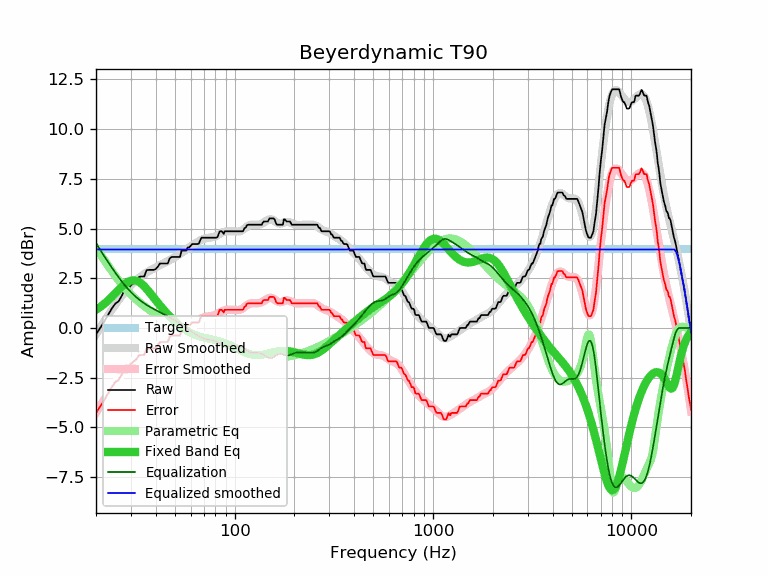

The table this chart was drawn from, first rows:
frequency, raw, error, smoothed, error_smoothed, equalization, parametric_eq, equalized_raw, equalized_smoothed, target
20, -0.32, -4.27, -0.31, -4.26, 4.26, 0.92, 3.94, 3.95, 3.95
21, 0.00, -3.95, 0.02, -3.92, 3.92, 1.06, 3.92, 3.95, 3.95
22, 0.32, -3.63, 0.34, -3.61, 3.61, 1.21, 3.93, 3.95, 3.95
23, 0.65, -3.30, 0.63, -3.31, 3.31, 1.38, 3.96, 3.95, 3.95
24, 0.97, -2.98, 0.91, -3.04, 3.04, 1.56, 4.01, 3.95, 3.95
25, 1.22, -2.73, 1.16, -2.78, 2.78, 1.74, 4.00, 3.95, 3.95
26, 1.34, -2.61, 1.40, -2.55, 2.55, 1.91, 3.89, 3.95, 3.95
27, 1.62, -2.33, 1.62, -2.33, 2.33, 2.08, 3.95, 3.95, 3.95
28, 1.95, -2.00, 1.81, -2.14, 2.14, 2.21, 4.09, 3.95, 3.95
29, 1.95, -2.00, 1.99, -1.96, 1.96, 2.32, 3.91, 3.95, 3.95
30, 2.15, -1.80, 2.14, -1.80, 1.80, 2.38, 3.95, 3.95, 3.95
31, 2.27, -1.68, 2.29, -1.66, 1.66, 2.40, 3.93, 3.95, 3.95
32, 2.39, -1.56, 2.41, -1.54, 1.54, 2.37, 3.93, 3.95, 3.95
33, 2.57, -1.38, 2.52, -1.43, 1.43, 2.31, 4.00, 3.95, 3.95
34, 2.59, -1.36, 2.62, -1.33, 1.33, 2.21, 3.92, 3.95, 3.95
35, 2.59, -1.36, 2.71, -1.24, 1.24, 2.10, 3.83, 3.95, 3.95
36, 2.91, -1.04, 2.79, -1.16, 1.16, 1.96, 4.07, 3.95, 3.95
37, 2.92, -1.03, 2.86, -1.09, 1.09, 1.82, 4.01, 3.95, 3.95
38, 2.92, -1.03, 2.93, -1.02, 1.02, 1.68, 3.94, 3.95, 3.95
39, 2.92, -1.03, 2.99, -0.96, 0.96, 1.54, 3.88, 3.95, 3.95
40, 2.96, -0.99, 3.05, -0.90, 0.90, 1.40, 3.86, 3.95, 3.95
41, 3.08, -0.87, 3.10, -0.84, 0.84, 1.26, 3.92, 3.95, 3.95
42, 3.24, -0.71, 3.16, -0.79, 0.79, 1.14, 4.03, 3.95, 3.95
43, 3.24, -0.71, 3.21, -0.74, 0.74, 1.01, 3.98, 3.95, 3.95
44, 3.24, -0.71, 3.26, -0.69, 0.69, 0.90, 3.93, 3.95, 3.95
45, 3.24, -0.71, 3.31, -0.64, 0.64, 0.79, 3.88, 3.95, 3.95
46, 3.24, -0.71, 3.36, -0.59, 0.59, 0.69, 3.83, 3.95, 3.95
47, 3.49, -0.46, 3.41, -0.54, 0.54, 0.59, 4.03, 3.95, 3.95
48, 3.57, -0.38, 3.46, -0.49, 0.49, 0.50, 4.06, 3.95, 3.95
49, 3.57, -0.38, 3.51, -0.44, 0.44, 0.42, 4.01, 3.95, 3.95
50, 3.57, -0.38, 3.56, -0.38, 0.38, 0.34, 3.95, 3.95, 3.95
51, 3.57, -0.38, 3.62, -0.33, 0.33, 0.26, 3.90, 3.95, 3.95
52, 3.57, -0.38, 3.67, -0.28, 0.28, 0.19, 3.85, 3.95, 3.95
53, 3.57, -0.38, 3.73, -0.22, 0.22, 0.12, 3.79, 3.95, 3.95
54, 3.89, -0.06, 3.78, -0.17, 0.17, 0.05, 4.06, 3.95, 3.95
55, 3.89, -0.06, 3.84, -0.11, 0.11, -0.01, 4.00, 3.95, 3.95
56, 3.89, -0.06, 3.89, -0.06, 0.06, -0.06, 3.95, 3.95, 3.95
57, 3.89, -0.06, 3.94, -0.00, 0.00, -0.12, 3.89, 3.95, 3.95
58, 4.05, 0.10, 4.00, 0.05, -0.05, -0.17, 4.00, 3.95, 3.95
59, 4.05, 0.10, 4.05, 0.10, -0.10, -0.21, 3.95, 3.95, 3.95
60, 4.13, 0.18, 4.10, 0.15, -0.15, -0.25, 3.98, 3.95, 3.95
61, 4.22, 0.27, 4.15, 0.20, -0.20, -0.29, 4.02, 3.95, 3.95
62, 4.22, 0.27, 4.19, 0.25, -0.25, -0.32, 3.97, 3.95, 3.95
63, 4.22, 0.27, 4.24, 0.29, -0.29, -0.35, 3.93, 3.95, 3.95
64, 4.22, 0.27, 4.28, 0.34, -0.34, -0.38, 3.88, 3.95, 3.95
65, 4.22, 0.27, 4.33, 0.38, -0.38, -0.40, 3.84, 3.95, 3.95
66, 4.24, 0.29, 4.36, 0.42, -0.42, -0.43, 3.82, 3.95, 3.95
67, 4.41, 0.46, 4.40, 0.45, -0.45, -0.44, 3.96, 3.95, 3.95
68, 4.54, 0.59, 4.43, 0.49, -0.49, -0.46, 4.05, 3.95, 3.95
69, 4.54, 0.59, 4.46, 0.51, -0.51, -0.48, 4.03, 3.95, 3.95
70, 4.54, 0.59, 4.48, 0.54, -0.54, -0.49, 4.00, 3.95, 3.95
71, 4.54, 0.59, 4.50, 0.56, -0.56, -0.51, 3.98, 3.95, 3.95
72, 4.54, 0.59, 4.52, 0.57, -0.57, -0.52, 3.97, 3.95, 3.95
73, 4.54, 0.59, 4.53, 0.58, -0.58, -0.53, 3.96, 3.95, 3.95
74, 4.54, 0.59, 4.54, 0.59, -0.59, -0.54, 3.95, 3.95, 3.95
75, 4.54, 0.59, 4.54, 0.60, -0.60, -0.55, 3.94, 3.95, 3.95
76, 4.54, 0.59, 4.55, 0.60, -0.60, -0.57, 3.94, 3.95, 3.95
77, 4.54, 0.59, 4.56, 0.61, -0.61, -0.58, 3.93, 3.95, 3.95
78, 4.54, 0.59, 4.57, 0.63, -0.63, -0.59, 3.91, 3.95, 3.95
79, 4.54, 0.59, 4.59, 0.64, -0.64, -0.60, 3.90, 3.95, 3.95
... 553 more rows
